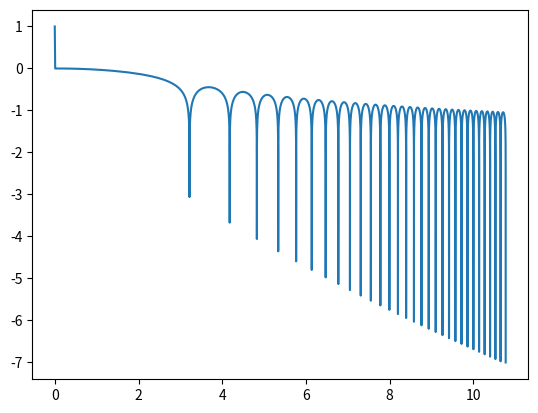

Here is the Python script that generated this plot:
from math import pi
import numpy as np
from numpy import array, empty, arange
from matplotlib.pyplot import plot, show

def f(r): #r is an array (x,x',y,y')
    A = 1;
    B = 1;
    x = r[0];
    v_x = r[1];
    y = r[2];
    v_y = r[3];
    R = array([x,y],np.float64);
    V = array([v_x,v_y],np.float64);
    #want to return the velocities and accelerations (x', x'', y', y'')
    '''without dynamical friction
    a = (-0.25*R)/((x**2 + y**2)**(3/2)); #a=r''=-1/4*r/(|r|^3)'''
    #with dynamical friction:
    a = (-0.25*R)/((x**2 + y**2)**(3/2))-((A/(B+(v_x**2 + v_y**2)**(3/2)))*V);
    return array([v_x, a[0], v_y, a[1]],float)

def get_rho(r_big,r_small,h,delta): #delta is target accuracy. 10^-4?
    err = ((r_big[0]-r_small[0])**2+(r_big[2]-r_small[2])**2)**(1/2);
    rho = 30*h*delta/err;
    return rho

def rk4(): 
    r = array([1.0,0.0,0.0,0.4],np.float64); #initial conditions
    t0 = 0.0;
    t = t0;
    tf = 5.0; #80 gives approximately 10 orbits
    N =1000;
    h = (tf-t0)/N;
    tpoints = [t0];
    rpoints = [1.0];
    xpoints = [1.0];
    ypoints = [0.0];

    r_val = 1; #|r|
    r_min = 1;
    while r_val>10**-7: #condition with dynamical friction: r_val>10**-7:
        #do adaptive step size
        #One big step of size 2h (to check for adaptive):
        #print("{%.10f}" %t);
        
        #output some stuff so we know it's running

        if r_val<r_min:
            print(np.log10(r_min)); #need this to get to 10^-7.
            r_min = r_val;

        H = 2*h;
        k1 = H*f(r);
        k2 = H*f(r+0.5*k1);
        k3 = H*f(r+0.5*k2);
        k4 = H*f(r+k3);
        r_big = r+1/6*(k1 + 2*k2 + 2*k3 + k4);
        
        #Two small steps of sizes h (to check for adaptive):
        #first small step
        k1 = h*f(r);
        k2 = h*f(r+0.5*k1);
        k3 = h*f(r+0.5*k2);
        k4 = h*f(r+k3);
        r_small = r+1/6*(k1 + 2*k2 + 2*k3 + k4);
        #second small step
        k1 = h*f(r_small);
        k2 = h*f(r_small+0.5*k1);
        k3 = h*f(r_small+0.5*k2);
        k4 = h*f(r_small+k3);
        r_small += 1/6*(k1 + 2*k2 + 2*k3 + k4);

        #now, do adaptive stuff
        rho = get_rho(r_big,r_small,h,10**-6); #check for the quadratures
        if rho>1: #error is small
            if rho**(1/4)>2:
                rho = 16;
            r = r_small;
            #get magnitude |r|:
            r_val = (r[0]**2+r[2]**2)**(1/2);
            rpoints.append(np.log10(r_val));
            #update time.
            t += 2*h;
            tpoints.append(t);
            xpoints.append(r[0]);
            ypoints.append(r[2]);
            h*=rho**(1/4);
        else:
            h*=rho**(1/4);
        #print(rho);

        
    #plot(xpoints, ypoints); 
    plot(tpoints, rpoints)
    show();
    return

if __name__ == "__main__": 
    rk4()
